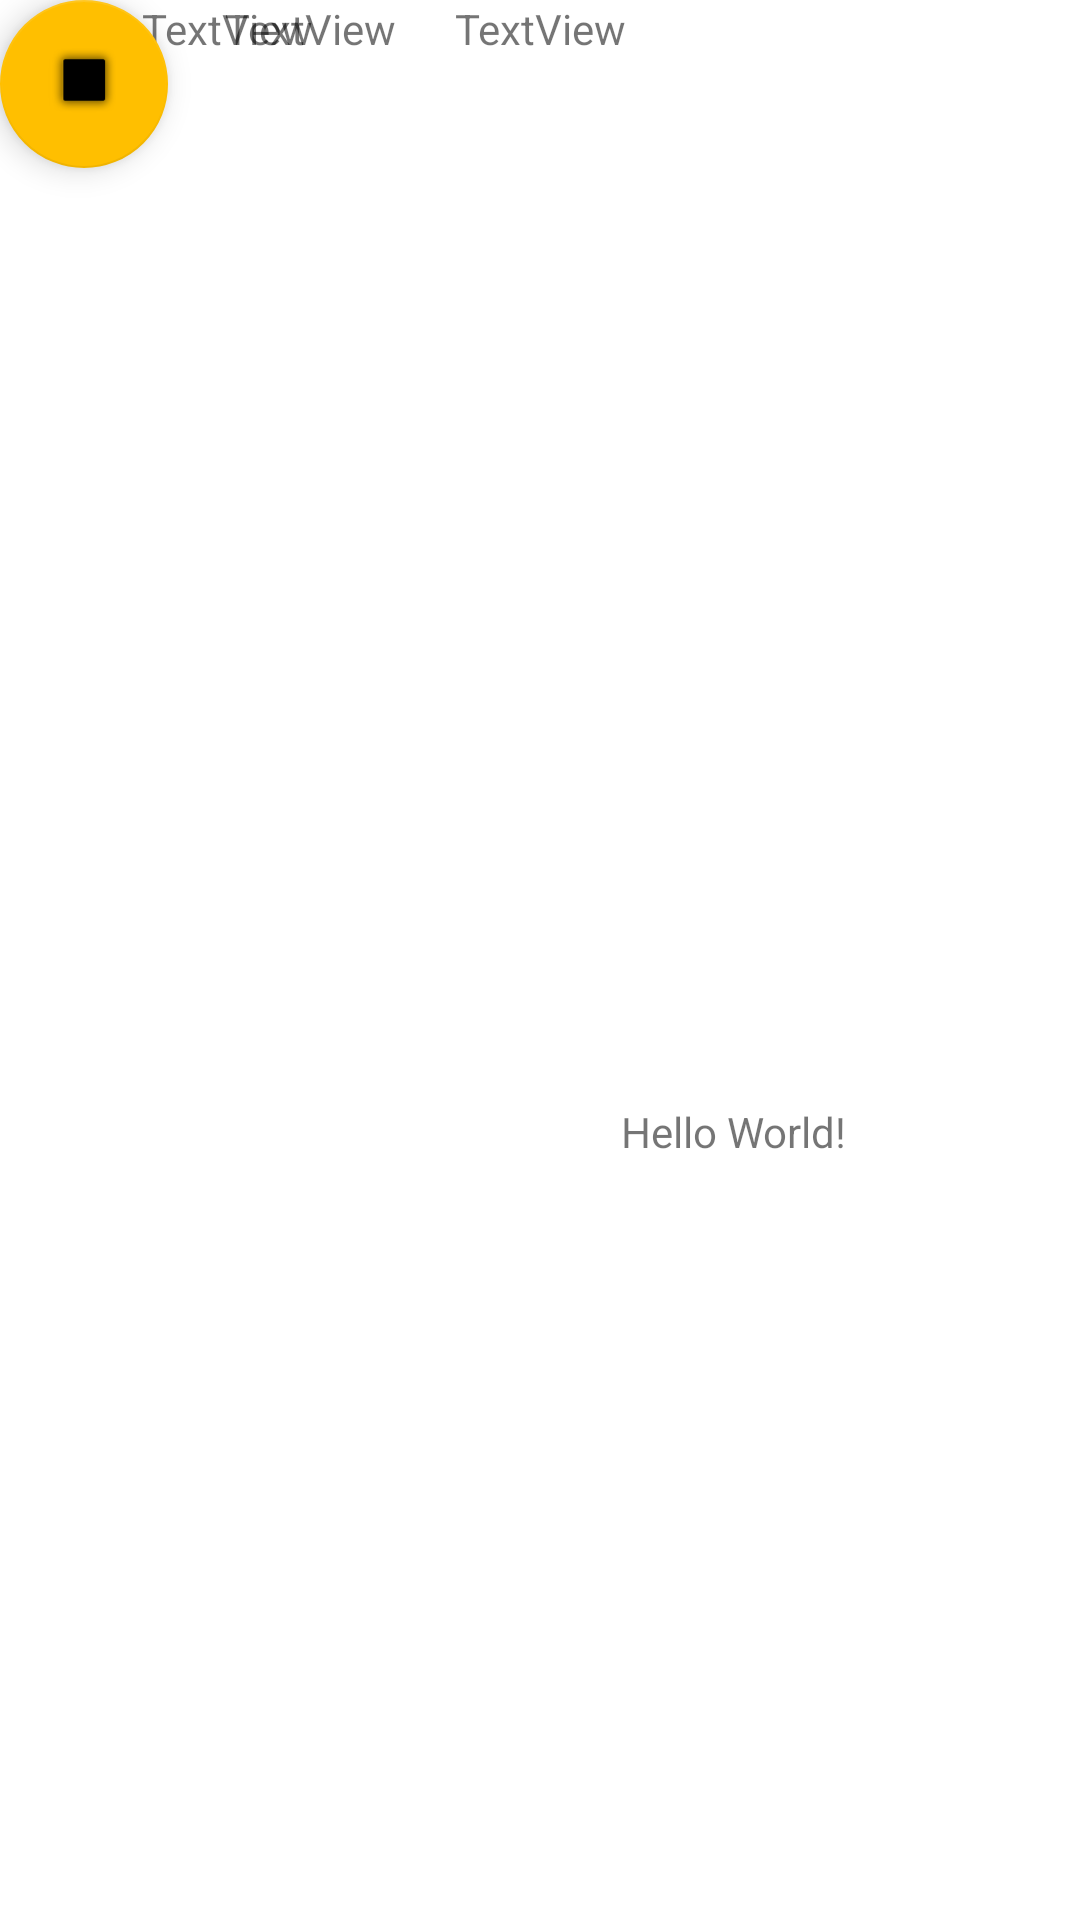

Write the Android layout XML for this screen, with the resource values it uses.
<!-- AndroidManifest.xml: application theme Theme.WeatherApp -->
<!-- res/layout/activity_main.xml -->
<?xml version="1.0" encoding="utf-8"?>
<androidx.constraintlayout.widget.ConstraintLayout xmlns:android="http://schemas.android.com/apk/res/android"
    xmlns:app="http://schemas.android.com/apk/res-auto"
    xmlns:tools="http://schemas.android.com/tools"
    android:layout_width="match_parent"
    android:layout_height="match_parent"
    tools:context=".MainActivity">

    <TextView
        android:id="@+id/textView4"
        android:layout_width="wrap_content"
        android:layout_height="wrap_content"
        android:text="Hello World!"
        app:layout_constraintBottom_toBottomOf="parent"
        app:layout_constraintEnd_toEndOf="parent"
        app:layout_constraintHorizontal_bias="0.727"
        app:layout_constraintStart_toStartOf="parent"
        app:layout_constraintTop_toTopOf="parent"
        app:layout_constraintVertical_bias="0.592" />

    <TextView
        android:id="@+id/textView"
        android:layout_width="wrap_content"
        android:layout_height="wrap_content"
        android:text="TextView"
        app:layout_constraintEnd_toStartOf="@+id/textView2"
        app:layout_constraintStart_toStartOf="parent"
        tools:layout_editor_absoluteY="521dp" />

    <TextView
        android:id="@+id/textView2"
        android:layout_width="wrap_content"
        android:layout_height="wrap_content"
        android:text="TextView"
        app:layout_constraintEnd_toEndOf="parent"
        app:layout_constraintStart_toStartOf="parent"
        tools:layout_editor_absoluteY="495dp" />

    <TextView
        android:id="@+id/textView3"
        android:layout_width="wrap_content"
        android:layout_height="wrap_content"
        android:text="TextView"
        app:layout_constraintEnd_toStartOf="@+id/textView4"
        app:layout_constraintStart_toStartOf="parent"
        tools:layout_editor_absoluteY="422dp" />

    <com.google.android.material.floatingactionbutton.FloatingActionButton
        android:id="@+id/floatingActionButton"
        android:layout_width="wrap_content"
        android:layout_height="wrap_content"
        android:clickable="true"
        app:srcCompat="@android:drawable/alert_light_frame"
        tools:layout_editor_absoluteX="180dp"
        tools:layout_editor_absoluteY="617dp" />

</androidx.constraintlayout.widget.ConstraintLayout>
<!-- resources referenced by this layout -->
<resources>
  <style name="Theme.WeatherApp" parent="Theme.MaterialComponents.DayNight.DarkActionBar">
          
          <item name="colorPrimary">@color/purple_500</item>
          <item name="colorPrimaryVariant">@color/purple_700</item>
          <item name="colorOnPrimary">@color/white</item>
          
          <item name="colorSecondary">@color/yellow_200</item>
          <item name="colorSecondaryVariant">@color/teal_700</item>
          <item name="colorOnSecondary">@color/black</item>
          
          <item name="android:statusBarColor">?attr/colorPrimaryVariant</item>
          
      </style>
  <color name="purple_700">#FF3700B3</color>
  <color name="white">#FFFFFFFF</color>
  <color name="yellow_200">#FFFFBF00</color>
  <color name="teal_700">#FF018786</color>
  <color name="black">#FF000000</color>
  <!-- not gathered from this repository: default colours our renderer supplied (Android Studio template values) -->
  <color name="purple_500">#FF6200EE</color>
</resources>
